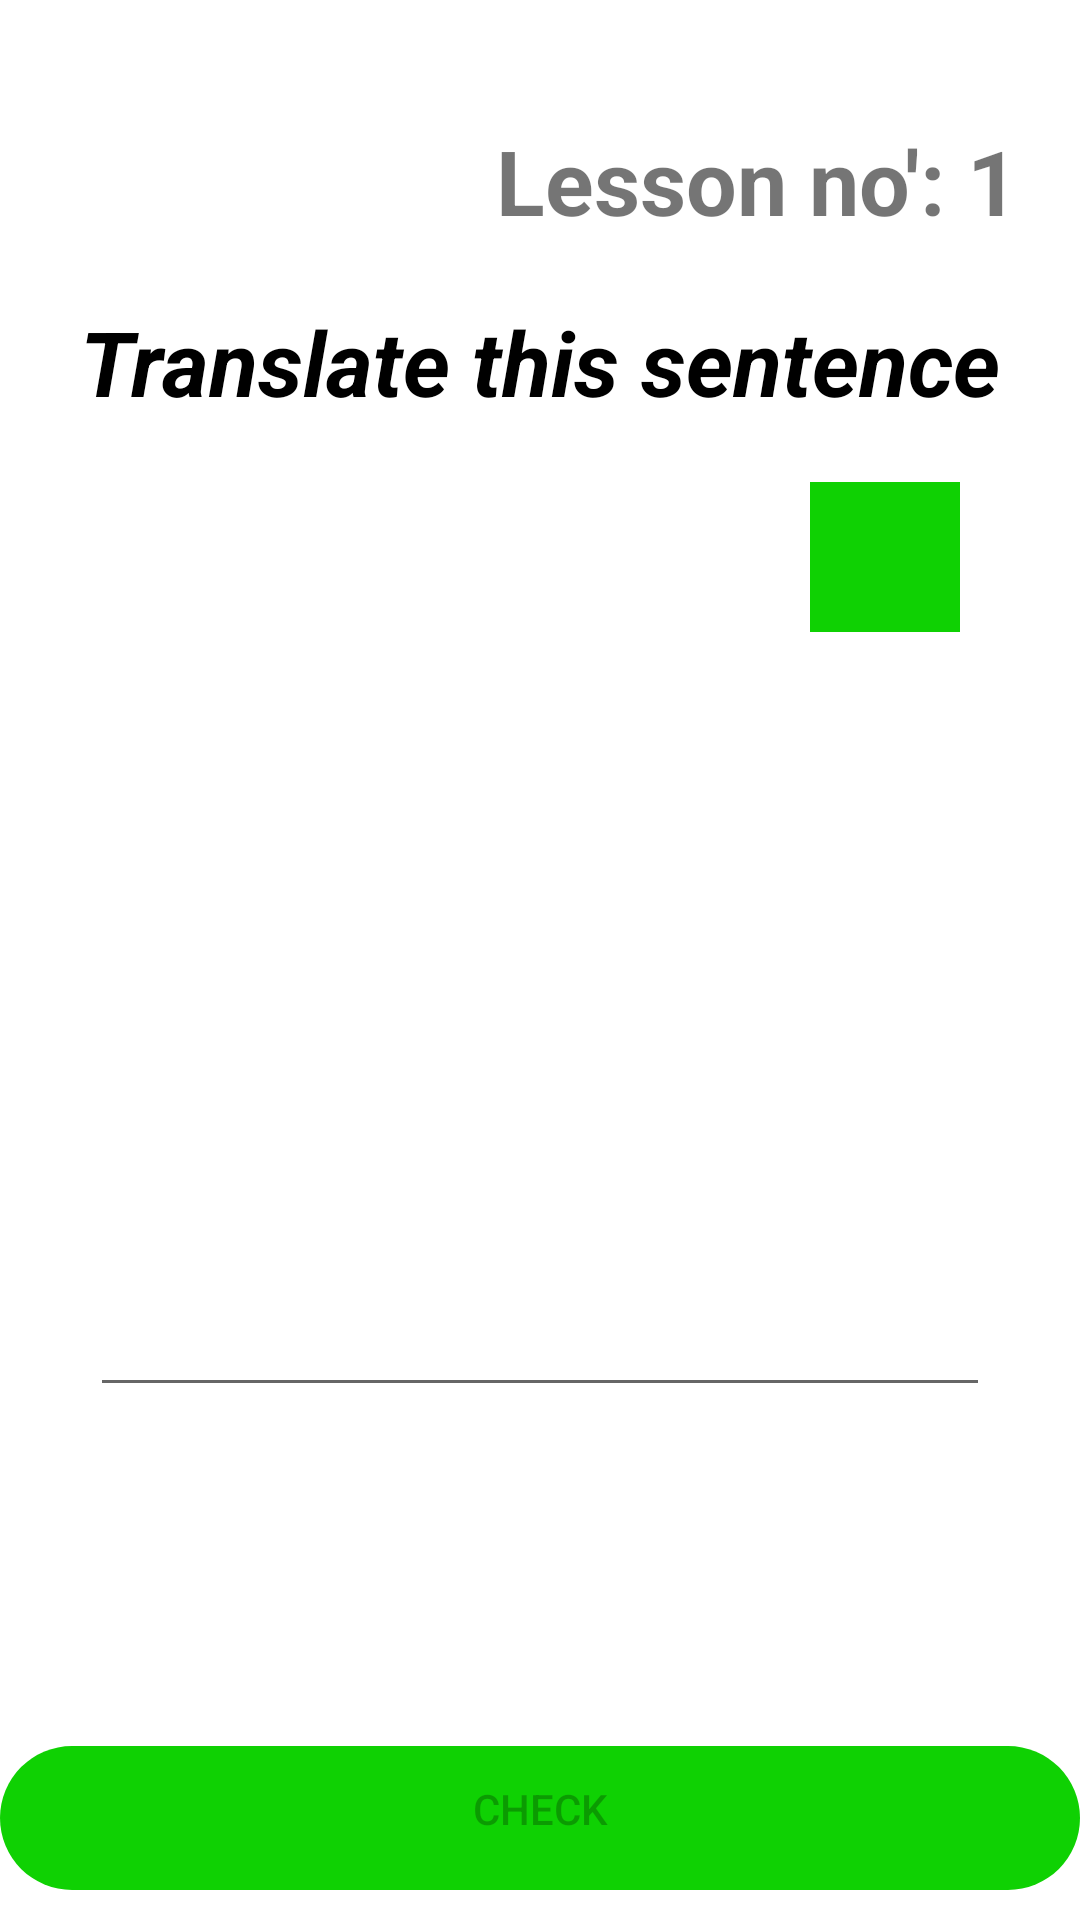

Produce the Android XML layout that renders to this screen, including the resource entries it uses.
<!-- AndroidManifest.xml: application theme splashScreenTheme -->
<!-- res/layout/fragment_question_free_style.xml -->
<?xml version="1.0" encoding="utf-8"?>
<androidx.constraintlayout.widget.ConstraintLayout
    xmlns:android="http://schemas.android.com/apk/res/android"
    xmlns:app="http://schemas.android.com/apk/res-auto"
    xmlns:tools="http://schemas.android.com/tools"
    android:layout_width="match_parent"
    android:layout_height="match_parent"
    android:background="@color/white">

    <TextView
        android:id="@+id/fragmentLessonLessonNameFreeStyle"
        android:layout_width="wrap_content"
        android:layout_height="wrap_content"
        android:layout_marginTop="40dp"
        android:layout_marginEnd="20dp"
        android:text="Lesson no': 1"
        android:textSize="30sp"
        android:textStyle="bold"
        app:layout_constraintEnd_toEndOf="parent"
        app:layout_constraintTop_toTopOf="parent" />
    <TextView
        android:id="@+id/textView7"
        android:layout_width="wrap_content"
        android:layout_height="wrap_content"
        android:layout_marginTop="20dp"
        android:text="Translate this sentence"
        android:textColor="#000000"
        android:textSize="30sp"
        android:textStyle="bold|italic"
        app:layout_constraintEnd_toEndOf="parent"
        app:layout_constraintStart_toStartOf="parent"
        app:layout_constraintTop_toBottomOf="@+id/fragmentLessonLessonNameFreeStyle" />

    <ImageButton
        android:id="@+id/speakSentenceButtonFreeStyle"
        android:layout_width="50dp"
        android:layout_height="50dp"
        android:layout_marginTop="20dp"
        android:layout_marginEnd="40dp"
        android:background="@color/green"
        app:layout_constraintEnd_toEndOf="parent"
        app:layout_constraintTop_toBottomOf="@+id/textView7"
        app:srcCompat="@drawable/ic_baseline_volume_up_24" />

    <TextView
        android:id="@+id/englishSentenceFreeStyle"
        android:layout_width="wrap_content"
        android:layout_height="wrap_content"
        android:layout_marginEnd="15dp"
        android:textColor="#000000"
        android:textSize="18sp"
        android:textStyle="bold"
        app:layout_constraintBottom_toBottomOf="@+id/speakSentenceButtonFreeStyle"
        app:layout_constraintEnd_toStartOf="@+id/speakSentenceButtonFreeStyle"
        app:layout_constraintTop_toTopOf="@+id/speakSentenceButtonFreeStyle"
        tools:text="TextView" />


    <androidx.constraintlayout.widget.ConstraintLayout
        android:id="@+id/resultLayoutFreeStyle"
        android:layout_width="0dp"
        android:layout_height="150dp"
        android:orientation="vertical"
        app:layout_constraintBottom_toBottomOf="parent"
        app:layout_constraintEnd_toEndOf="parent"
        app:layout_constraintStart_toStartOf="parent"
        >

        <TextView
            android:id="@+id/answerResultTVFreeStyle"
            android:layout_width="match_parent"
            android:layout_height="wrap_content"
            android:gravity="center"
            android:textSize="28sp"
            android:textStyle="bold"
            android:visibility="invisible"
            app:layout_constraintEnd_toEndOf="parent"
            app:layout_constraintStart_toStartOf="parent"
            app:layout_constraintTop_toTopOf="parent"
            tools:text="TextView" />

        <TextView
            android:id="@+id/correctAnswerFreeStyle"
            tools:text="TextView"
            android:layout_width="match_parent"
            android:layout_height="wrap_content"
            android:layout_marginBottom="10dp"
            android:gravity="center"
            android:textSize="20sp"
            android:textStyle="bold"
            android:visibility="invisible"
            app:layout_constraintBottom_toTopOf="@+id/checkAnswerButtonFreeStyle"
            app:layout_constraintEnd_toEndOf="parent"
            app:layout_constraintStart_toStartOf="parent"
            app:layout_constraintTop_toBottomOf="@+id/answerResultTVFreeStyle" />

        <Button
            android:id="@+id/checkAnswerButtonFreeStyle"
            android:layout_width="0dp"
            android:layout_height="wrap_content"
            android:layout_marginBottom="10dp"
            android:background="@drawable/button_shape_green"
            android:text="check"
            android:enabled="false"
            app:layout_constraintBottom_toBottomOf="parent"
            app:layout_constraintEnd_toEndOf="parent"
            app:layout_constraintStart_toStartOf="parent" />

    </androidx.constraintlayout.widget.ConstraintLayout>

    <EditText
        android:id="@+id/editTextTextMultiLineFreeStyle"
        android:layout_width="300dp"
        android:layout_height="250dp"
        android:ems="10"
        android:gravity="start|top"
        android:inputType="textMultiLine"
        app:layout_constraintBottom_toTopOf="@+id/resultLayoutFreeStyle"
        app:layout_constraintEnd_toEndOf="parent"
        app:layout_constraintStart_toStartOf="parent"
        app:layout_constraintTop_toBottomOf="@+id/englishSentenceFreeStyle" />

</androidx.constraintlayout.widget.ConstraintLayout>
<!-- resources referenced by this layout -->
<resources>
  <color name="green">#0fd103</color>
  <color name="white">#FFFFFFFF</color>
  <!-- drawable button_shape_green (drawable) -->
  <?xml version="1.0" encoding="utf-8"?>
  <inset xmlns:android="http://schemas.android.com/apk/res/android">
      <ripple android:color="@color/green">
          <item>
              <shape android:shape="rectangle">
                  <corners android:radius="50dp" />
                  <solid android:color="@color/green" />
                  <padding android:bottom="6dp" />
              </shape>
          </item>
      </ripple>
  </inset>
  <style name="splashScreenTheme" parent="Theme.MaterialComponents.Light.NoActionBar">
          <item name="android:windowBackground">@drawable/spalsh_screen</item>
          <item name="android:statusBarColor">@color/splash</item>
      </style>
  <!-- drawable spalsh_screen (drawable) -->
  <?xml version="1.0" encoding="utf-8"?>
  <layer-list xmlns:android="http://schemas.android.com/apk/res/android">
  
      <item
          android:drawable="@color/splash"/>
      <item
          android:drawable="@drawable/ic_doulingp_splash_screen"
          android:gravity="center"/>
  </layer-list>
  <color name="splash">#5ACC05</color>
  <!-- drawable ic_doulingp_splash_screen: vector/xml drawable (drawable, 62883 chars, omitted) -->
</resources>
